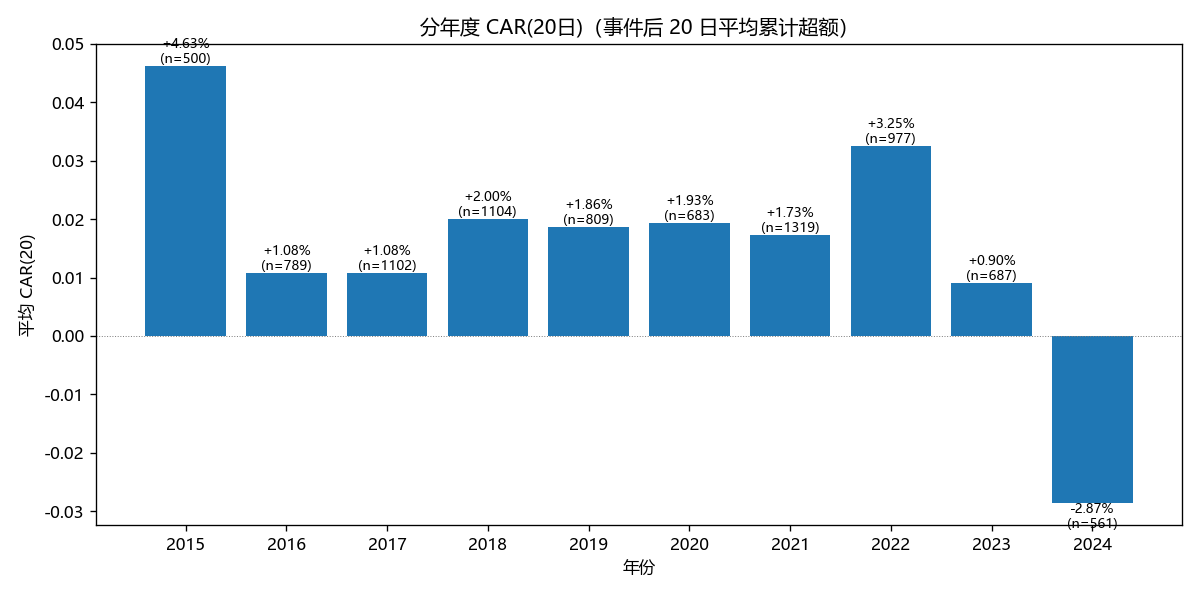

Values plotted in this chart, from the file beside it:
年份, CAR20, 样本数
2015, 0.04626, 500
2016, 0.01082, 789
2017, 0.01076, 1102
2018, 0.02, 1104
2019, 0.01859, 809
2020, 0.01929, 683
2021, 0.01734, 1319
2022, 0.0325, 977
2023, 0.009015, 687
2024, -0.02868, 561
